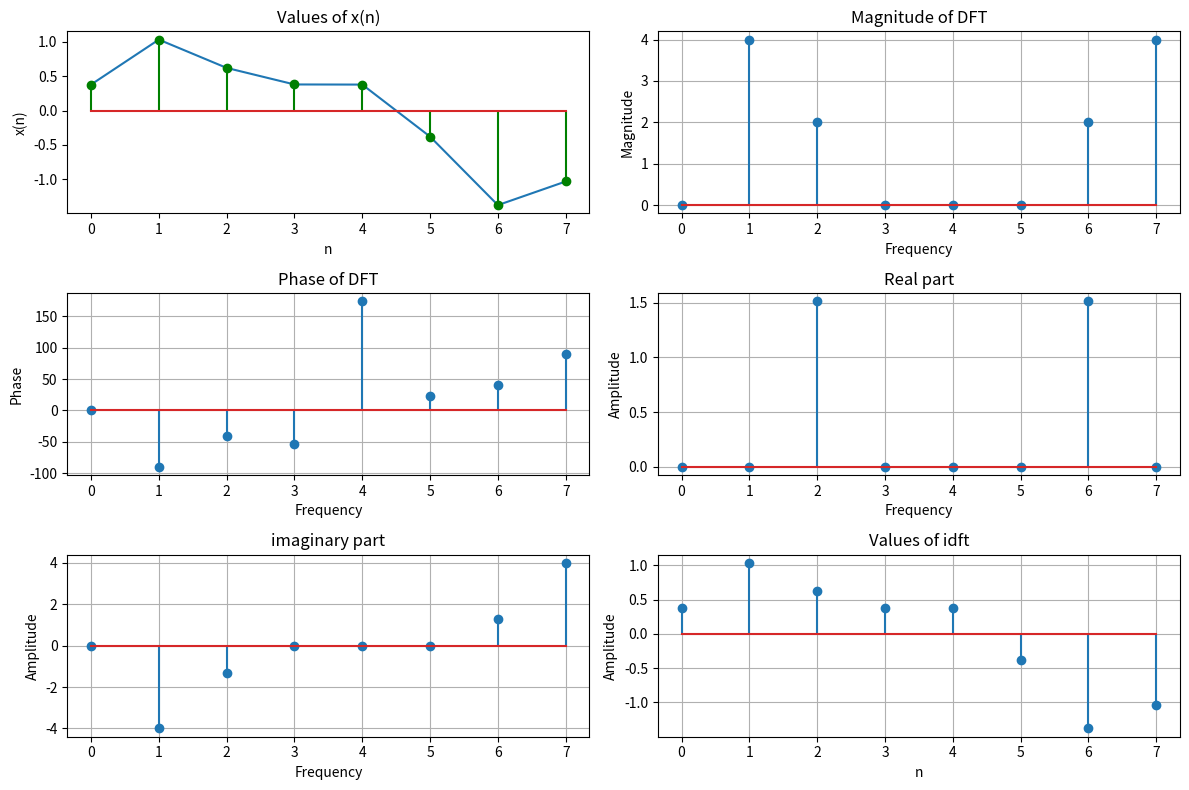

Source code (Python):
import numpy as np
import matplotlib.pyplot as plt

def _DFT(x , N):
    result = np.zeros(N , dtype=complex)

    for m in range(N):
        for n in range(N):
            result[m] += x[n] * np.exp(-1j * 2 * np.pi * m * n / N)
    
    return result

def _IDFT(dft,N):
    result = np.zeros(N)

    for n in range(N):
        for m in range(N):
            result[n] += dft[m] * np.exp(1j * 2 * np.pi * m * n / N)
    result /= N
    
    return result
    


f1 = 1000
f2 = 2000
fs = 8000
T = 1/fs

phase_shift = 3 * np.pi + 4
N = 8 #number of samples

n = np.arange(N)

xn = np.sin(2 * np.pi * f1 * n * T) + 0.5 * np.sin(2 * np.pi * f2 * n * T + phase_shift)

dft = _DFT(xn, N)
idft = _IDFT(dft, N)

magnitude = np.abs(dft)
phase = np.angle(dft , deg=True)
real_part = np.real(dft)
imaginary_part = np.imag(dft)

threshold = 1e-10

#applying threshold values to small values
magnitude = np.where(magnitude < threshold , 0 , magnitude)
phase = np.where(np.abs(phase) < threshold , 0 , phase)
real_part = np.where(np.abs(real_part) < threshold , 0 , real_part)
imaginary_part = np.where(np.abs(imaginary_part) < threshold , 0 , imaginary_part)

print("Values of xn")
for i in range(N):
    print(xn[i])
print("DFT values")
for i in range(N):
    print(dft[i])

print("IDFT values")
for i in range(N):
    print(idft[i])

print("Real part")
for i in range(N):
    print(real_part[i])

print("Imaginary part")
for i in range(N):
    print(imaginary_part[i])

# Plotting
plt.figure(figsize=(12,8))

#plotting the original values of x(n)
plt.subplot(3,2,1)
plt.plot(n,xn)
plt.stem(n , xn , linefmt="green")
plt.title("Values of x(n)")
plt.xlabel("n")
plt.ylabel("x(n)")

#plotting the magnitude of dft
plt.subplot(3,2,2)
plt.stem(n , magnitude)
plt.title("Magnitude of DFT")
plt.xlabel("Frequency")
plt.ylabel("Magnitude")
plt.grid(True)

#plotting the phase of dft
plt.subplot(3,2,3)
plt.stem(n , phase)
plt.title("Phase of DFT")
plt.xlabel("Frequency")
plt.ylabel("Phase")
plt.grid(True)

#plotting the realpart
plt.subplot(3,2,4)
plt.stem(n , real_part)
plt.title("Real part")
plt.xlabel("Frequency")
plt.ylabel("Amplitude")
plt.grid(True)

#plotting the imaginary part
plt.subplot(3,2,5)
plt.stem(n , imaginary_part)
plt.title("imaginary part")
plt.xlabel("Frequency")
plt.ylabel("Amplitude")
plt.grid(True)

#plotting the original values of x(n)
plt.subplot(3,2,6)
plt.stem(n , idft)
plt.title("Values of idft")
plt.xlabel("n")
plt.ylabel("Amplitude")
plt.grid(True)

plt.tight_layout()
plt.show()

